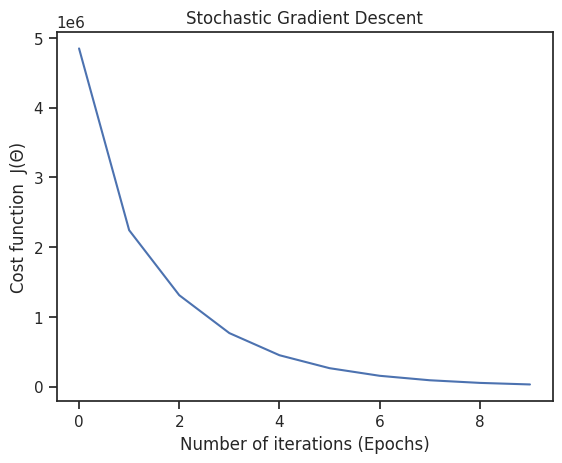

The matplotlib source for this figure:
from matplotlib import pyplot as plt
import seaborn as sns
import numpy as np

sns.set(style='ticks')


def next_batch(features, labels, batch_size):
    for data in range(0, np.shape(features)[0], batch_size):
        yield features[data: data + batch_size], labels[data: data + batch_size]


def stochastic_gradient_descent(X, y, alpha=0.01, epochs=100, batch_size=1):
    m = np.shape(X)[0]
    n = np.shape(X)[1]

    X = np.concatenate((np.ones((m, 1)), X), axis=1)
    W = np.random.randn(n + 1, )

    cost_history_list = []

    for current_iteration in range(epochs):
        batch_epoch_loss_list = []

        for (X_batch, y_batch) in next_batch(X, y, batch_size):
            batch_m = np.shape(X_batch)[0]
            y_estimated = X_batch.dot(W)
            error = y_estimated - y_batch
            cost = (1 / 2 * m) * np.sum(error ** 2)
            batch_epoch_loss_list.append(cost)
            gradient = (1 / batch_m) * X_batch.T.dot(error)
            W = W - alpha * gradient

        print(f"cost:{np.average(batch_epoch_loss_list)} \t"
              f" iteration: {current_iteration}")

        cost_history_list.append(np.average(batch_epoch_loss_list))

    return W, cost_history_list


def run():
    rng = np.random.RandomState(20)
    X = 10 * rng.rand(1000, 5)
    y = 0.9 + np.dot(X, [2.2, 4., -4, 1, 2])

    weight, cost_history_list = stochastic_gradient_descent(
        X=X,
        y=y,
        alpha=0.001,
        epochs=10,
        batch_size=32
    )

    plt.plot(np.arange(len(cost_history_list)), cost_history_list)
    plt.xlabel("Number of iterations (Epochs)")
    plt.ylabel("Cost function  J(Θ)")
    plt.title("Stochastic Gradient Descent")
    plt.savefig('StochasticGD.png')
    plt.show()


if __name__ == '__main__':
    run()
